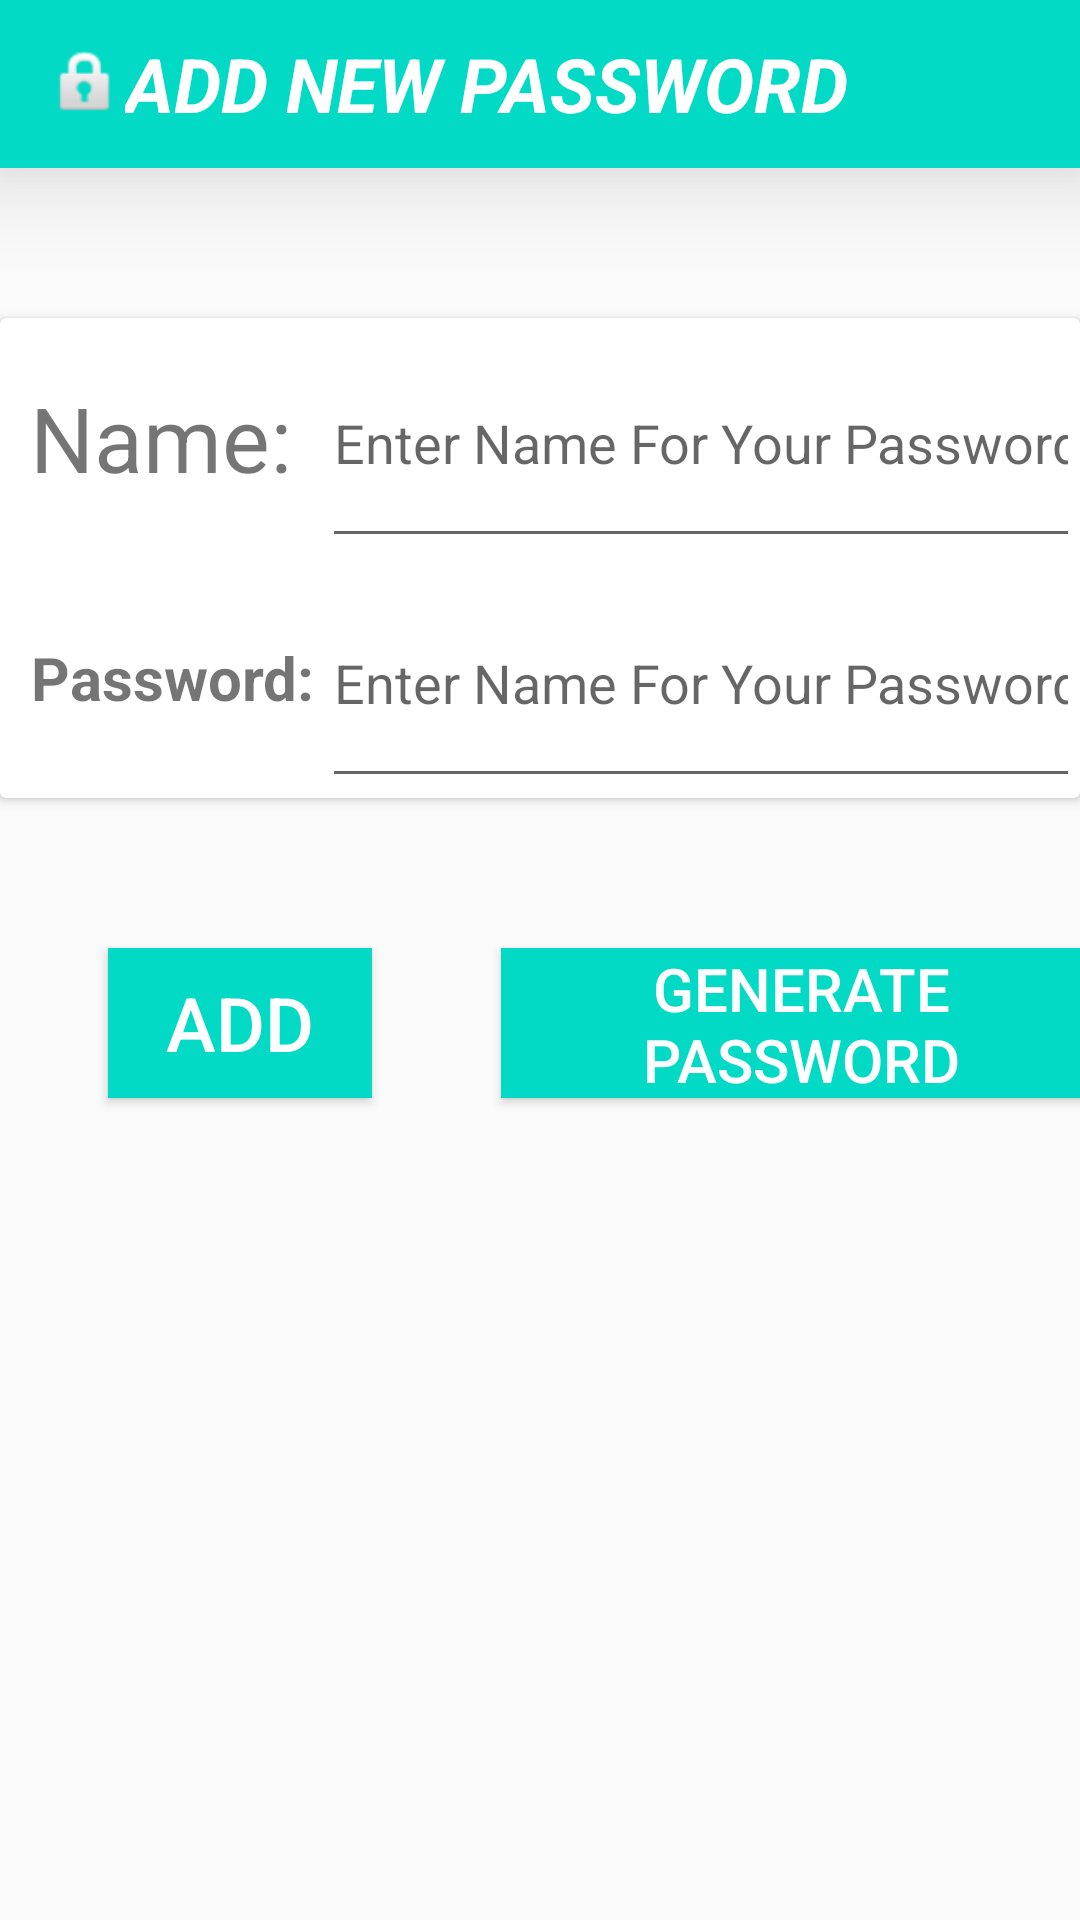

Reconstruct the res/layout file that produces this screen, plus the resources it refers to.
<!-- AndroidManifest.xml: application theme Theme.AppCompat.Light.NoActionBar -->
<!-- res/layout/add_password.xml -->
<?xml version="1.0" encoding="utf-8"?>
<androidx.constraintlayout.widget.ConstraintLayout xmlns:android="http://schemas.android.com/apk/res/android"
    xmlns:app="http://schemas.android.com/apk/res-auto"
    xmlns:tools="http://schemas.android.com/tools"
    android:layout_width="match_parent"
    android:layout_height="match_parent"
    tools:context=".AddPassword">

    <androidx.appcompat.widget.Toolbar
        android:id="@+id/toolbar2"
        android:layout_width="match_parent"
        android:layout_height="?actionBarSize"
        android:background="@color/teal_200"
        android:clickable="true"
        android:elevation="20dp"
        android:focusable="true"
        android:soundEffectsEnabled="true"
        app:layout_constraintEnd_toEndOf="parent"
        app:layout_constraintStart_toStartOf="parent"
        app:layout_constraintTop_toTopOf="parent"
        tools:ignore="UnusedAttribute">

        <TextView
            android:id="@+id/appname"
            android:layout_width="wrap_content"
            android:layout_height="wrap_content"
            android:gravity="center"
            android:text="@string/addpassword"
            android:textAllCaps="true"
            android:textColor="@color/white"
            android:textSize="25sp"
            android:textStyle="bold|italic"
            app:drawableLeftCompat="@android:drawable/ic_lock_idle_lock"
            app:drawableStartCompat="@android:drawable/ic_lock_idle_lock" />


    </androidx.appcompat.widget.Toolbar>

    <androidx.cardview.widget.CardView
        android:id="@+id/addAppCardview"
        android:layout_width="match_parent"
        android:layout_height="160dp"
        android:layout_marginTop="50dp"
        app:layout_constraintEnd_toEndOf="parent"
        app:layout_constraintStart_toStartOf="parent"
        app:layout_constraintTop_toBottomOf="@id/toolbar2">

        <RelativeLayout
            android:layout_width="match_parent"
            android:layout_height="match_parent">

            <TextView
                android:id="@+id/addnameTextview"
                android:layout_width="wrap_content"
                android:layout_height="80dp"
                android:layout_marginStart="10dp"
                android:layout_marginLeft="10dp"
                android:gravity="center"
                android:text="@string/addname"
                android:textSize="30sp" />

            <EditText
                android:id="@+id/addnameEdittext"
                android:layout_width="match_parent"
                android:layout_height="80dp"
                android:layout_marginStart="10dp"
                android:layout_marginLeft="10dp"
                android:layout_toEndOf="@+id/addnameTextview"
                android:layout_toRightOf="@+id/addnameTextview"
                android:autofillHints="@string/addnamehint"
                android:hint="@string/addnamehint"
                android:inputType="textCapSentences|text"
                android:singleLine="true" />

            <TextView
                android:id="@+id/addpassTextview"
                android:layout_width="wrap_content"
                android:layout_height="match_parent"
                android:layout_below="@+id/addnameTextview"
                android:layout_marginStart="10dp"
                android:layout_marginLeft="10dp"
                android:gravity="center"
                android:text="@string/addpass"
                android:textSize="20sp"
                android:textStyle="bold" />

            <EditText
                android:id="@+id/passwordEditText"
                android:layout_width="match_parent"
                android:layout_height="80dp"
                android:layout_below="@+id/addnameEdittext"
                android:layout_marginStart="10dp"
                android:layout_marginLeft="10dp"
                android:layout_toEndOf="@+id/addnameTextview"
                android:layout_toRightOf="@+id/addnameTextview"
                android:autofillHints="@string/addnamehint"
                android:hint="@string/addnamehint"
                android:inputType="textPassword"
                android:singleLine="true" />
        </RelativeLayout>


    </androidx.cardview.widget.CardView>

    <Button
        android:id="@+id/addPassbutton"
        android:layout_width="wrap_content"
        android:layout_height="50dp"
        app:layout_constraintStart_toStartOf="@id/guideline2"
        app:layout_constraintTop_toBottomOf="@id/addAppCardview"
        android:layout_marginTop="50dp"
        android:text="@string/add"
        android:textSize="25sp"
        android:gravity="center"
        android:textColor="@color/white"
        android:background="@color/teal_200"
        android:clickable="true"
        android:focusable="true"
        />

    <Button
        android:id="@+id/generatepasswordbutton"
        android:layout_width="200dp"
        android:layout_height="50dp"
        android:layout_marginStart="50dp"
        android:layout_marginLeft="50dp"
        android:layout_marginTop="50dp"
        android:background="@color/teal_200"
        android:clickable="true"
        android:fitsSystemWindows="true"
        android:focusable="true"
        android:gravity="center"
        android:text="@string/generatepassword"
        android:textColor="@color/white"
        android:textSize="20sp"
        app:layout_constraintEnd_toEndOf="parent"
        app:layout_constraintStart_toEndOf="@id/addPassbutton"
        app:layout_constraintTop_toBottomOf="@id/addAppCardview" />

    <androidx.constraintlayout.widget.Guideline
        android:id="@+id/guideline2"
        android:layout_width="wrap_content"
        android:layout_height="wrap_content"
        android:orientation="vertical"
        app:layout_constraintGuide_percent="0.1" />



</androidx.constraintlayout.widget.ConstraintLayout>
<!-- resources referenced by this layout -->
<resources>
  <string name="add">ADD</string>
  <string name="addname">Name:</string>
  <string name="addnamehint">Enter Name For Your Password</string>
  <string name="addpass">Password:</string>
  <string name="addpassword">Add New Password</string>
  <string name="generatepassword">Generate Password</string>
  <!-- not gathered from this repository: default colours our renderer supplied (Android Studio template values) -->
  <color name="teal_200">#FF03DAC5</color>
  <color name="white">#FFFFFFFF</color>
</resources>
